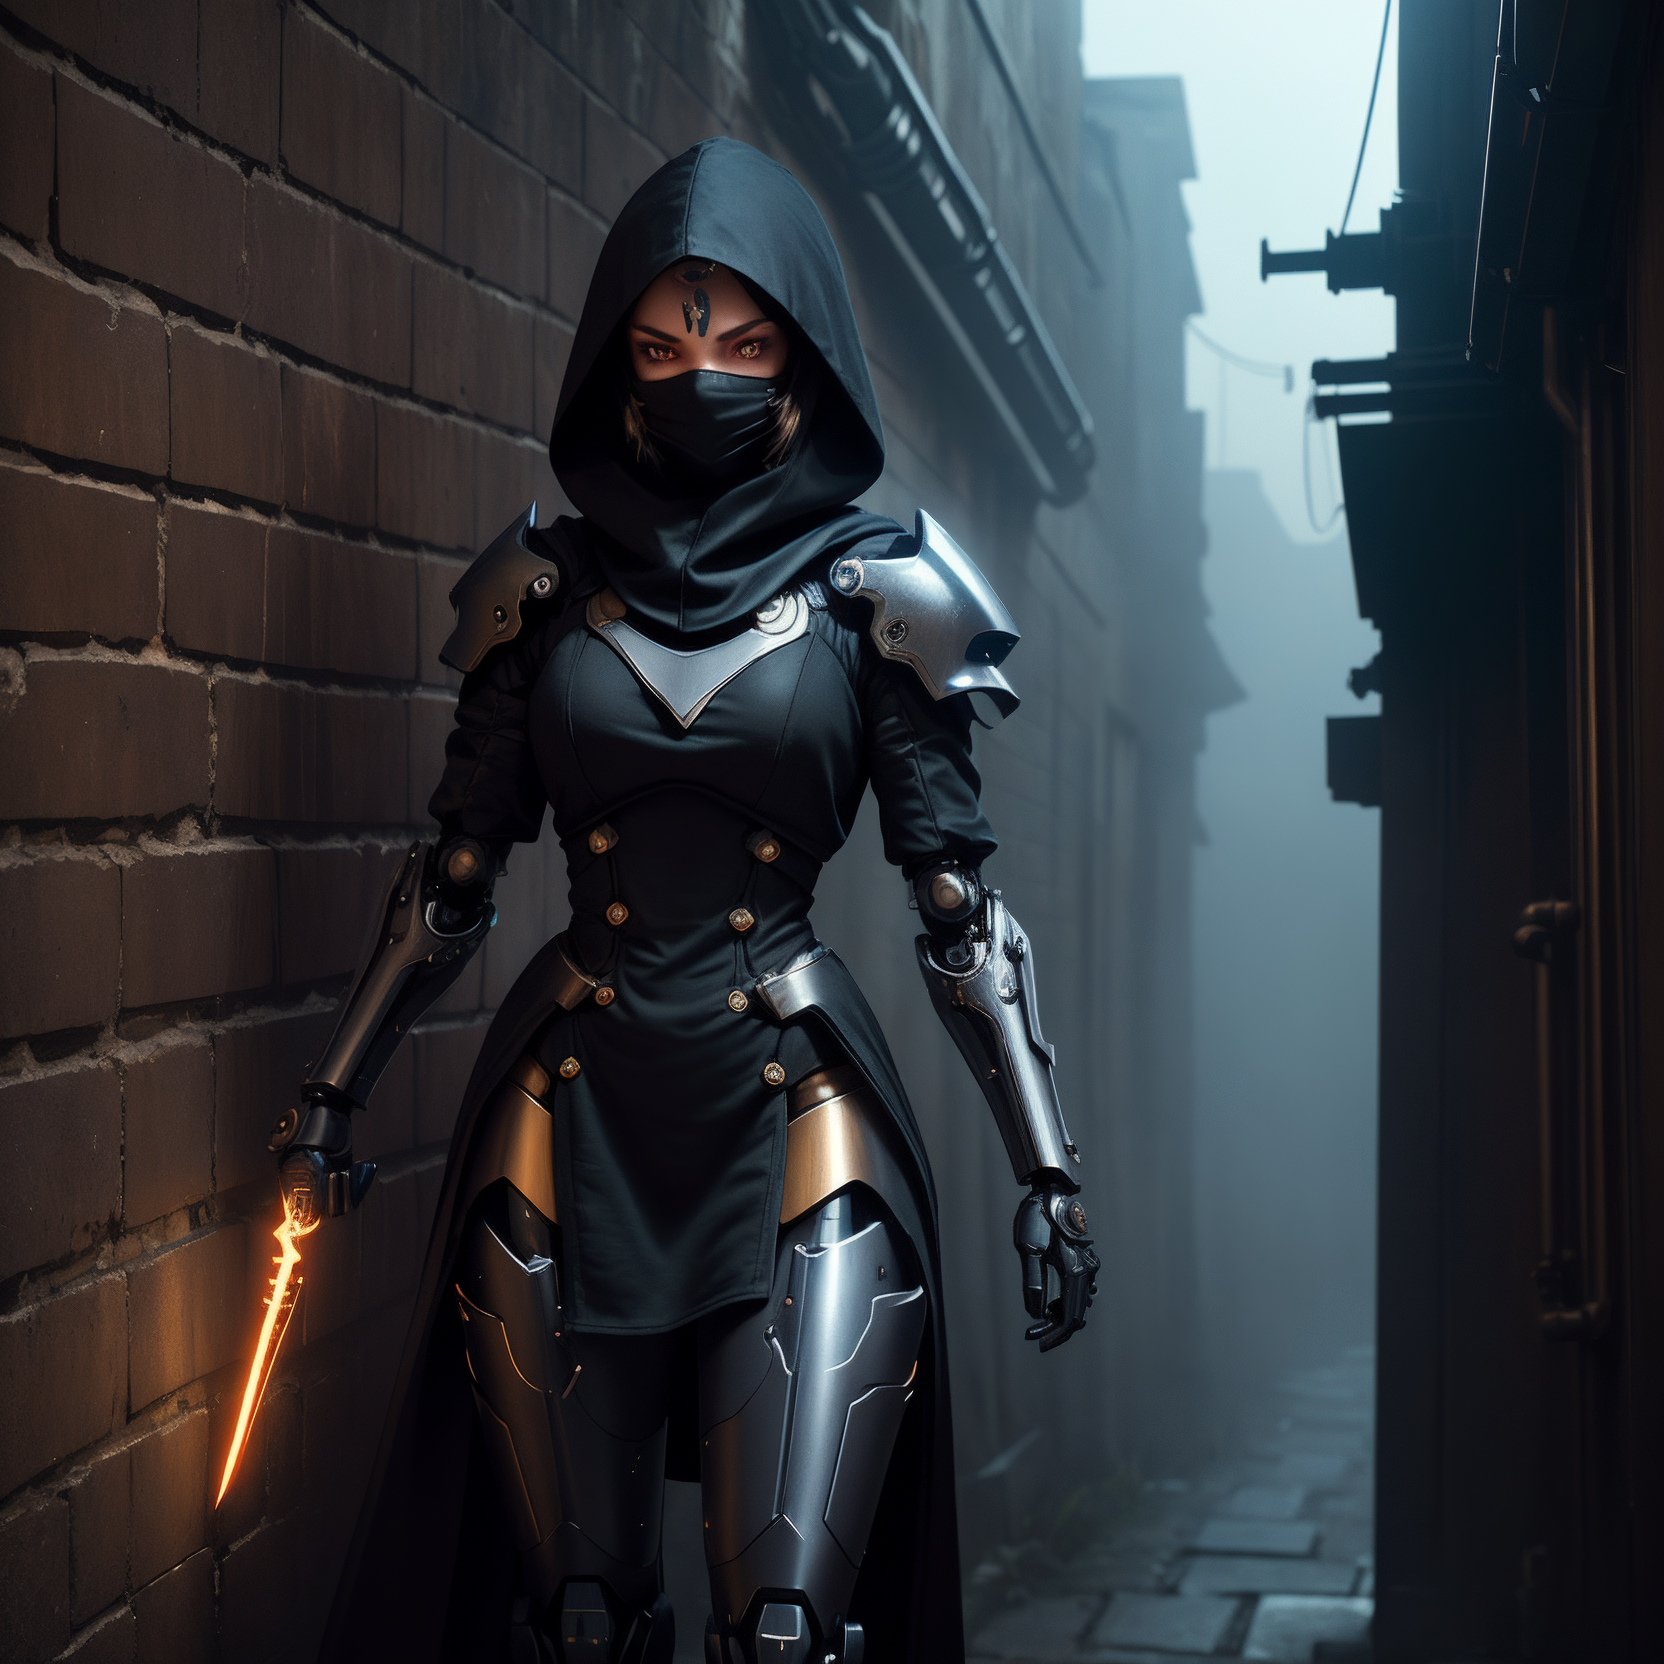
Generation parameters embedded in this image by AUTOMATIC1111 Stable Diffusion web UI or a fork of it (Forge, ...) (PNG 'parameters' text chunk):
(((masterpiece))), (((best quality))), ((ultra-detailed)), (highly detailed CG illustration), ((an extremely delicate and beautiful)), (cute delicate face), cinematic light, ((official art:1.25)), cinematic light, dark colors,

1 girl, <lora:ran:0.25>, perfect face, dark hair, bright blue eyes,((full body)), Particle light efficiency, assassin, ninja, cyberpunk, headgear,  ((full body robe)), ((black hood)), ((black face mask)),  headcovered,((mechanical arms)), ((mechanical legs)),, (light smile), (extremely detail face), (((glowing dagger in 1 hand))) (extremely detail eyes), (extremely detail hair), (dark alley background), ((foggy)), ((dead body in background up against a wall))

(dark colored mech, super female mech <lora:superfemalemech:0.6>)
Negative prompt:  (low quality:1.3), (worst quality:1.3), paintings, sketches, bad face, bad facial features, deformed eyes, bad anatomical structure, bad proportions, bad perspective, mutated hands and fingers, over five fingers, low resolution, bad hand, test, errors, missing fingers, lowers, monochrome, grayscales, skin spots, acnes, skin blemishes, age spot, 6 more fingers on one hand, deformity, bad legs, error legs, bad feet, malformed limbs, extra limbs, , (Easy Negative:1.4), (worst quality: 1.4), (low quality: 1.4), (normal quality: 1.4), (missing arms:1.331), (extra legs:1.331), (fused fingers:1.61051), (too many fingers:1.61051),, ng_deepnegative_v1_75t, (badhandv4:1.2), (worst quality:2), (low quality:2), (normal quality:2), low-res, bad anatomy, bad hands, ((monochrome)), ((grayscale)), ((watermark)), nude, naked, ((signature)), ((logo)), ((extra limbs)), ((floating sword))
Steps: 50, Sampler: DPM++ 2M Karras, CFG scale: 7, Seed: 3822295563, Size: 832x832, Model hash: 879db523c3, Model: dreamshaper_8, Denoising strength: 0.3, Hires upscale: 2, Hires steps: 2, Hires upscaler: 4x_NickelbackFS_72000_G, Version: 1.8.0-RC